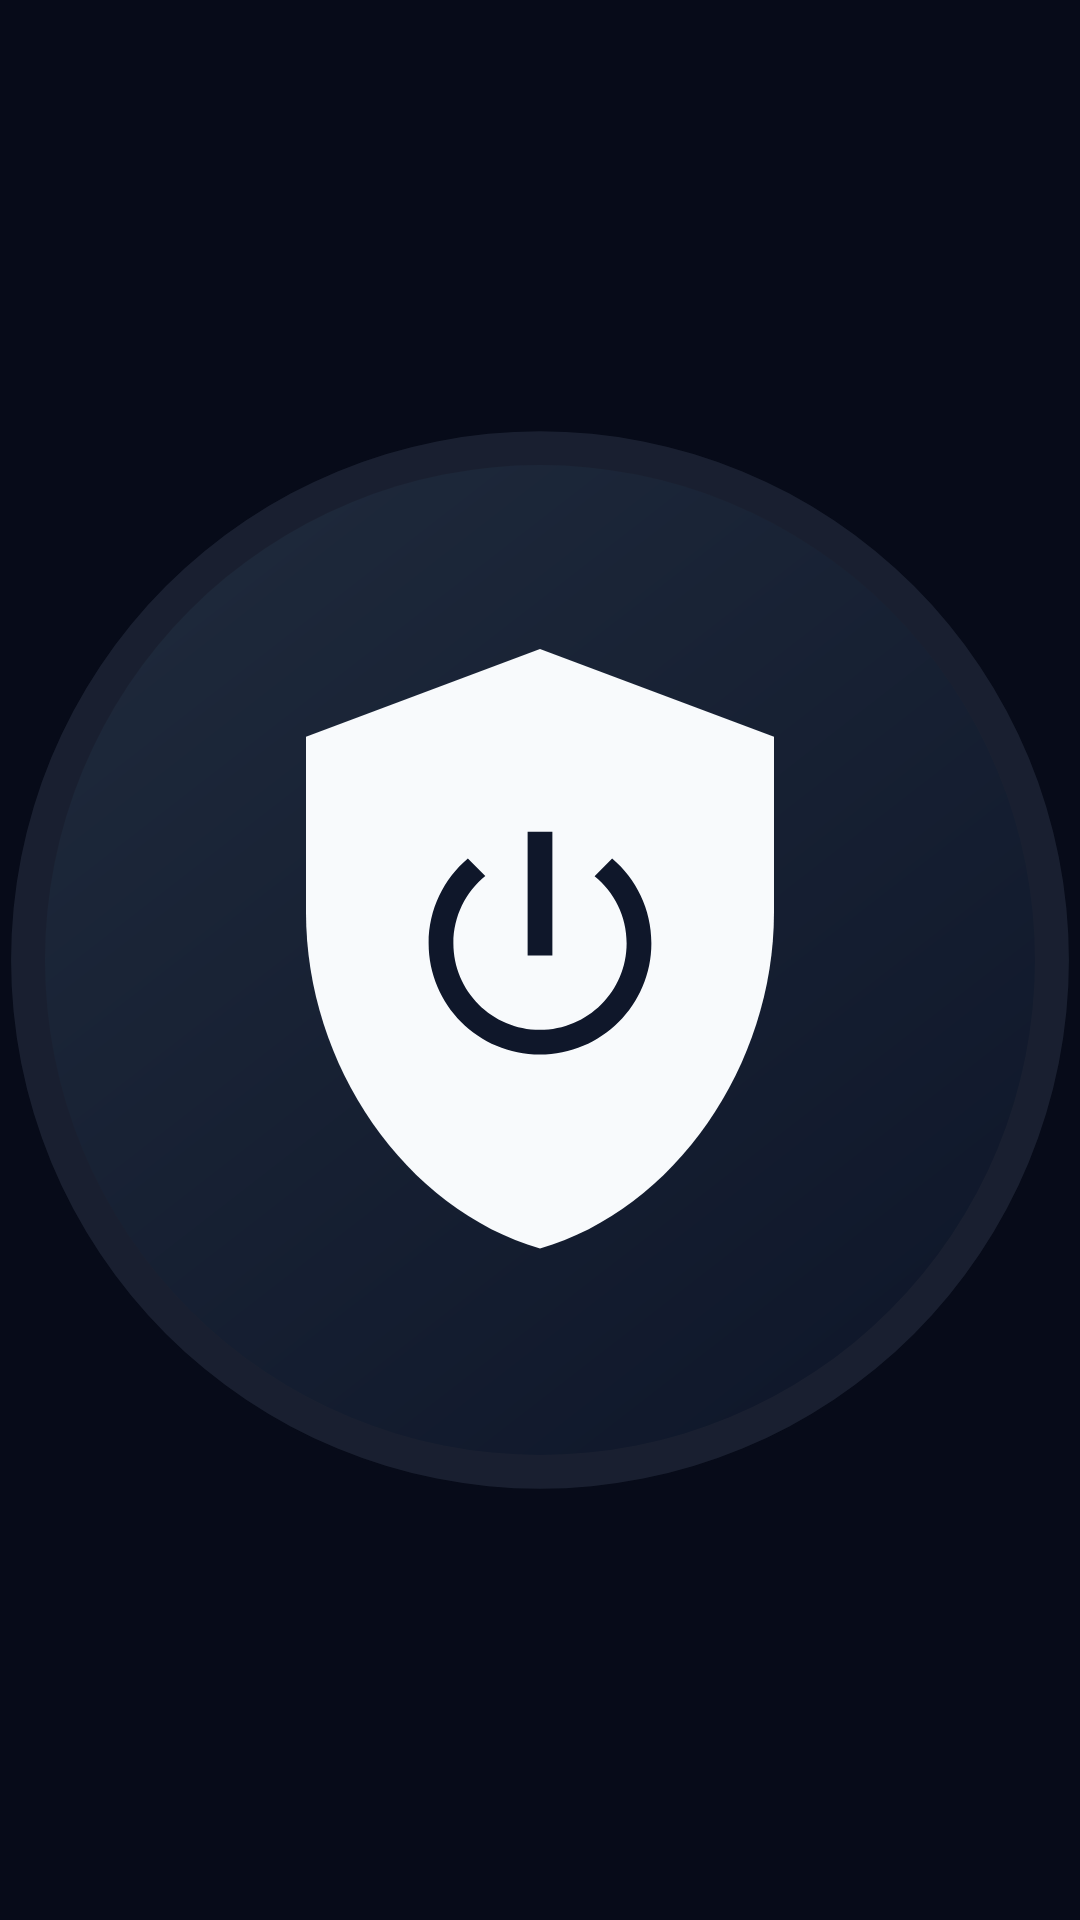

Android layout source for this screen:
<!-- AndroidManifest.xml: application theme Theme.MyApplication -->
<!-- res/layout/widget_connect.xml -->
<?xml version="1.0" encoding="utf-8"?>
<FrameLayout xmlns:android="http://schemas.android.com/apk/res/android"
    android:id="@+id/widget_root"
    android:layout_width="match_parent"
    android:layout_height="match_parent"
    android:padding="0dp">
    <ImageView
        android:id="@+id/widget_button"
        android:layout_width="match_parent"
        android:layout_height="match_parent"
        android:layout_gravity="center"
        android:contentDescription="@string/widget_connect"
        android:scaleType="fitCenter"
        android:src="@drawable/widget_button_off" />
</FrameLayout>
<!-- resources referenced by this layout -->
<resources>
  <!-- drawable widget_button_off (drawable) -->
  <?xml version="1.0" encoding="utf-8"?>
  <vector xmlns:android="http://schemas.android.com/apk/res/android"
      xmlns:aapt="http://schemas.android.com/aapt"
      android:width="96dp"
      android:height="96dp"
      android:viewportWidth="96"
      android:viewportHeight="96">
      <path
          android:fillColor="#3364748B"
          android:pathData="M48,1a47,47 0,1 1,0 94a47,47 0,1 1,0 -94z" />
      <path android:pathData="M48,4a44,44 0,1 1,0 88a44,44 0,1 1,0 -88z">
          <aapt:attr name="android:fillColor">
              <gradient
                  android:type="linear"
                  android:startX="17"
                  android:startY="8"
                  android:endX="79"
                  android:endY="88"
                  android:startColor="#FF1E293B"
                  android:endColor="#FF0F172A" />
          </aapt:attr>
      </path>
      <group
          android:translateX="16.8"
          android:translateY="15.15"
          android:scaleX="2.6"
          android:scaleY="2.6">
          <path
              android:fillColor="#FFF8FAFC"
              android:pathData="M12,2L4,5v6c0,5.25 3.4,10.15 8,11.5c4.6,-1.35 8,-6.25 8,-11.5V5L12,2z" />
      </group>
      <group
          android:translateX="34.8"
          android:translateY="33.3"
          android:scaleX="1.1"
          android:scaleY="1.1">
          <path
              android:fillColor="#FF0F172A"
              android:pathData="M13,3h-2v10h2L13,3zM17.83,5.17l-1.42,1.42C17.99,7.86 19,9.81 19,12c0,3.87 -3.13,7 -7,7s-7,-3.13 -7,-7c0,-2.19 1.01,-4.14 2.58,-5.42L6.17,5.17C4.23,6.82 3,9.26 3,12c0,4.97 4.03,9 9,9s9,-4.03 9,-9c0,-2.74 -1.23,-5.18 -3.17,-6.83z" />
      </group>
  </vector>
  <string name="widget_connect">Tap to connect</string>
  <style name="Theme.MyApplication" parent="android:Theme.DeviceDefault.NoActionBar">
          <item name="android:windowBackground">@color/clxy_bg</item>
          <item name="android:statusBarColor">@android:color/transparent</item>
          <item name="android:navigationBarColor">@android:color/transparent</item>
      </style>
  <color name="clxy_bg">#070B19</color>
</resources>
